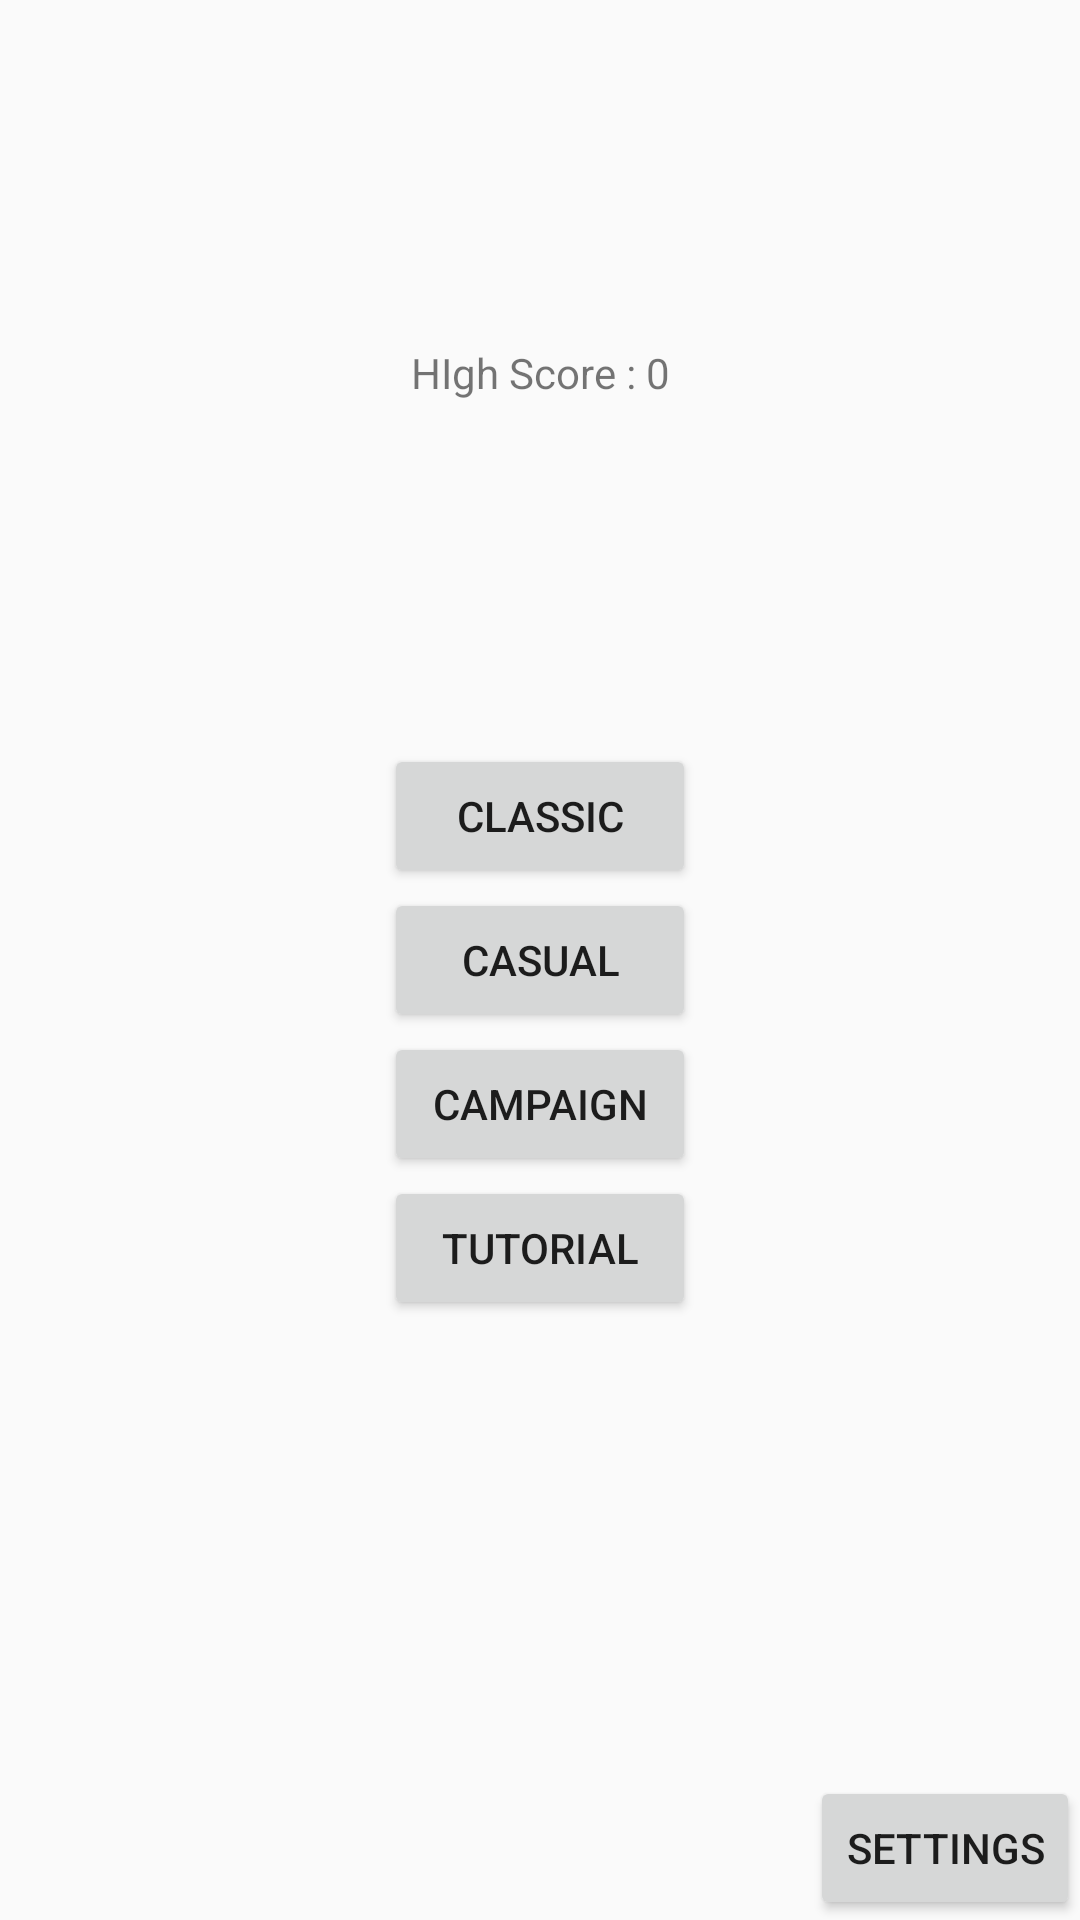

Write the Android layout XML for this screen, with the resource values it uses.
<!-- AndroidManifest.xml: application theme Theme.Tetris3d -->
<!-- res/layout/activity_main.xml -->
<?xml version="1.0" encoding="utf-8"?>
<androidx.constraintlayout.widget.ConstraintLayout xmlns:android="http://schemas.android.com/apk/res/android"
    xmlns:app="http://schemas.android.com/apk/res-auto"
    xmlns:tools="http://schemas.android.com/tools"
    android:layout_width="match_parent"
    android:layout_height="match_parent"
    tools:context=".GameActivity">

    <Button
        android:id="@+id/classicButton"
        android:layout_width="104dp"
        android:layout_height="wrap_content"
        android:text="CLASSIC"
        app:layout_constraintBottom_toTopOf="@+id/casualButton"
        app:layout_constraintEnd_toEndOf="parent"
        app:layout_constraintStart_toStartOf="parent" />

    <TextView
        android:id="@+id/textView2"
        android:layout_width="wrap_content"
        android:layout_height="wrap_content"
        android:text="HIgh Score : 0"
        app:layout_constraintBottom_toTopOf="@+id/classicButton"
        app:layout_constraintEnd_toEndOf="parent"
        app:layout_constraintStart_toStartOf="parent"
        app:layout_constraintTop_toTopOf="parent" />

    <Button
        android:id="@+id/casualButton"
        android:layout_width="104dp"
        android:layout_height="wrap_content"
        android:text="Casual"
        app:layout_constraintBottom_toBottomOf="parent"
        app:layout_constraintEnd_toEndOf="parent"
        app:layout_constraintStart_toStartOf="parent"
        app:layout_constraintTop_toTopOf="parent" />

    <Button
        android:id="@+id/campaignButton"
        android:layout_width="104dp"
        android:layout_height="wrap_content"
        android:text="Campaign"
        app:layout_constraintEnd_toEndOf="parent"
        app:layout_constraintStart_toStartOf="parent"
        app:layout_constraintTop_toBottomOf="@+id/casualButton" />

    <Button
        android:id="@+id/tutorialButton"
        android:layout_width="104dp"
        android:layout_height="wrap_content"
        android:text="Tutorial"
        app:layout_constraintEnd_toEndOf="parent"
        app:layout_constraintStart_toStartOf="parent"
        app:layout_constraintTop_toBottomOf="@+id/campaignButton" />

    <Button
        android:id="@+id/settingsButton"
        android:layout_width="wrap_content"
        android:layout_height="wrap_content"
        android:text="Settings"
        app:layout_constraintBottom_toBottomOf="parent"
        app:layout_constraintEnd_toEndOf="parent" />

</androidx.constraintlayout.widget.ConstraintLayout>
<!-- resources referenced by this layout -->
<resources>
  <style name="Theme.Tetris3d" parent="Theme.AppCompat.Light.NoActionBar">
          
          <item name="android:windowNoTitle">true</item>
          <item name="android:windowActionBar">false</item>
          <item name="android:windowFullscreen">true</item>
          <item name="android:windowContentOverlay">@null</item>
          <item name="colorPrimary">@color/purple_500</item>
          <item name="colorPrimaryVariant">@color/purple_700</item>
          <item name="colorOnPrimary">@color/white</item>
          
          <item name="colorSecondary">@color/teal_200</item>
          <item name="colorSecondaryVariant">@color/teal_700</item>
          <item name="colorOnSecondary">@color/black</item>
          
          <item name="android:statusBarColor" tools:targetApi="l">?attr/colorPrimaryVariant</item>
          
      </style>
  <!-- not gathered from this repository: default colours our renderer supplied (Android Studio template values) -->
  <color name="purple_500">#FF6200EE</color>
  <color name="purple_700">#FF3700B3</color>
  <color name="teal_200">#FF03DAC5</color>
  <color name="teal_700">#FF018786</color>
  <color name="black">#FF000000</color>
  <color name="white">#FFFFFFFF</color>
</resources>
